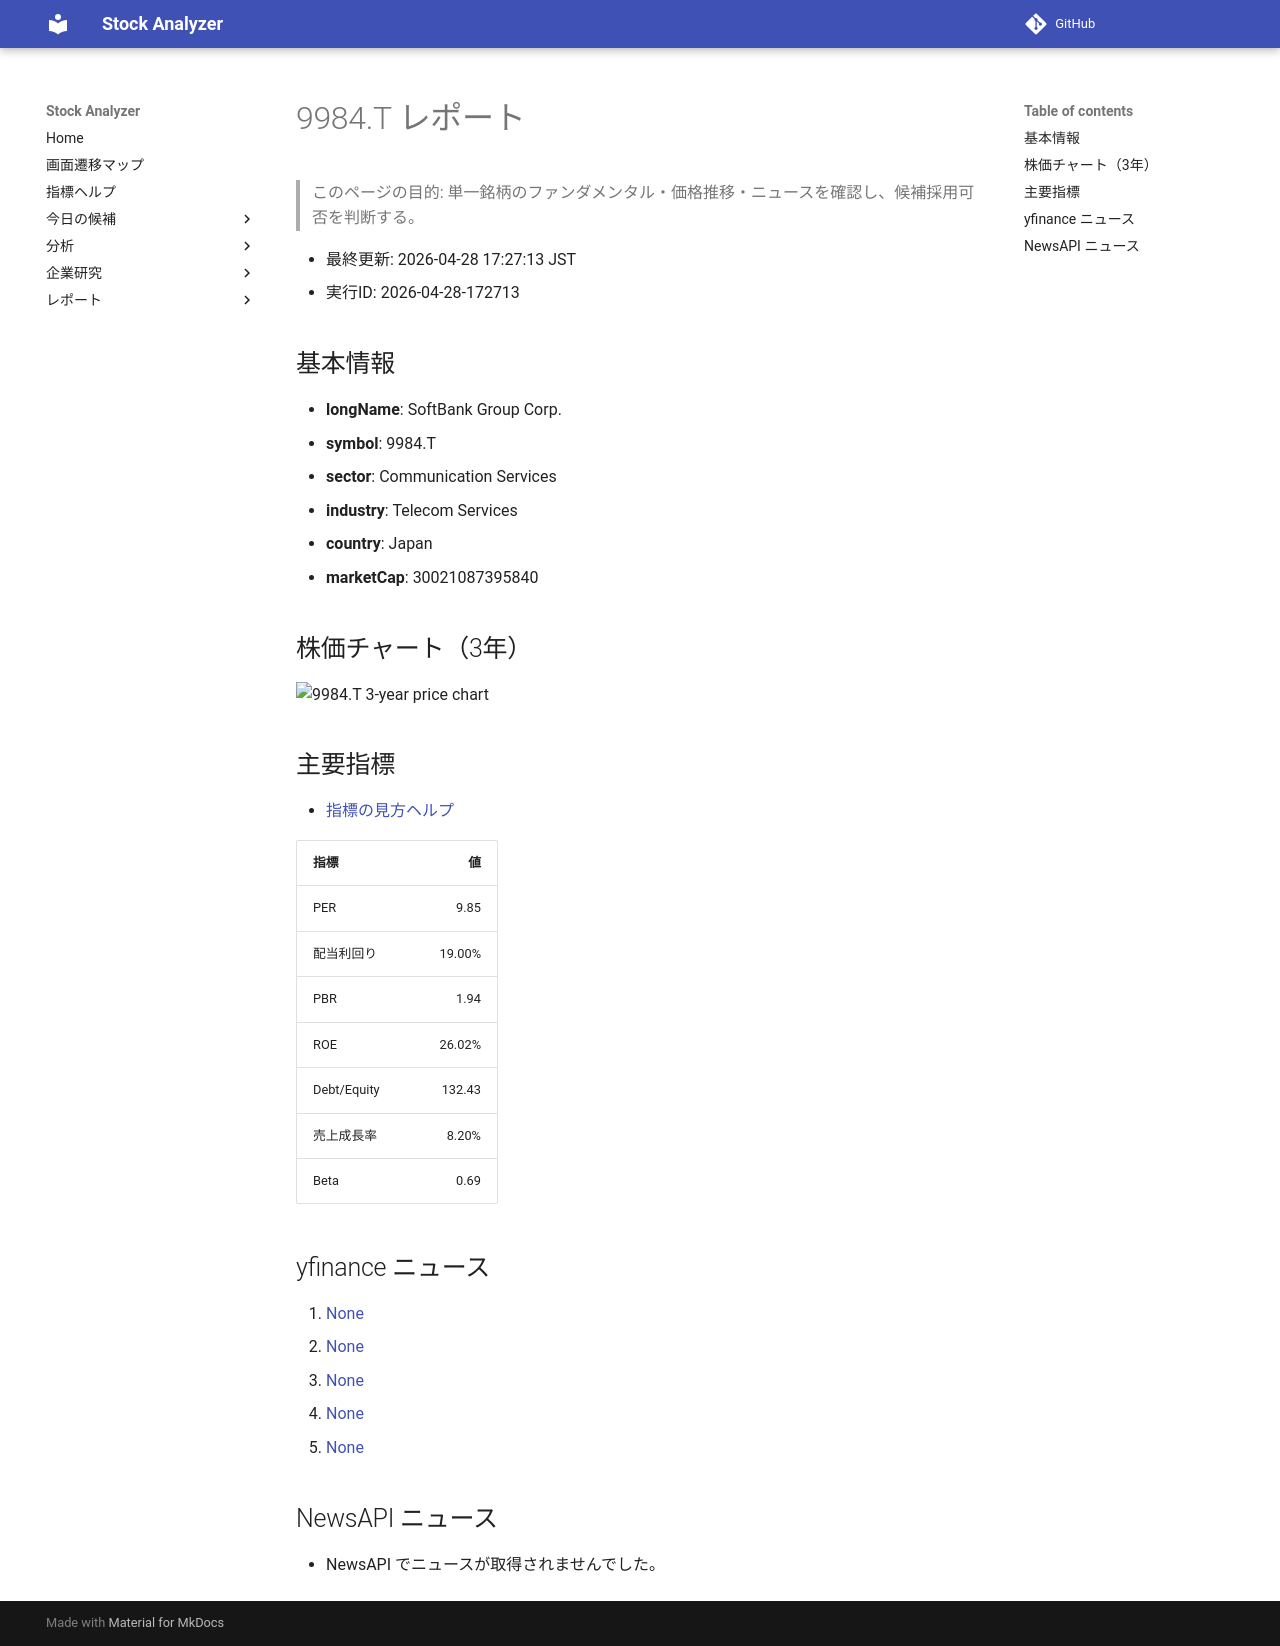

repository: Yumi-note/Making-APP · page: reports/2026-04-28/172713/9984_T/index.html · generator: mkdocs

# 9984.T レポート

> このページの目的: 単一銘柄のファンダメンタル・価格推移・ニュースを確認し、候補採用可否を判断する。

- 最終更新: 2026-04-28 17:27:13 JST
- 実行ID: 2026-04-28-172713

## 基本情報

- **longName**: SoftBank Group Corp.
- **symbol**: 9984.T
- **sector**: Communication Services
- **industry**: Telecom Services
- **country**: Japan
- **marketCap**: 30021087395840

## 株価チャート（3年）

![9984.T 3-year price chart](9984_T_3y.png)

## 主要指標

- [指標の見方ヘルプ](../../../../indicators.md)

| 指標 | 値 |
|---|---:|
| PER | 9.85 |
| 配当利回り | 19.00% |
| PBR | 1.94 |
| ROE | 26.02% |
| Debt/Equity | 132.43 |
| 売上成長率 | 8.20% |
| Beta | 0.69 |

## yfinance ニュース

1. [None](None)
2. [None](None)
3. [None](None)
4. [None](None)
5. [None](None)

## NewsAPI ニュース

- NewsAPI でニュースが取得されませんでした。
